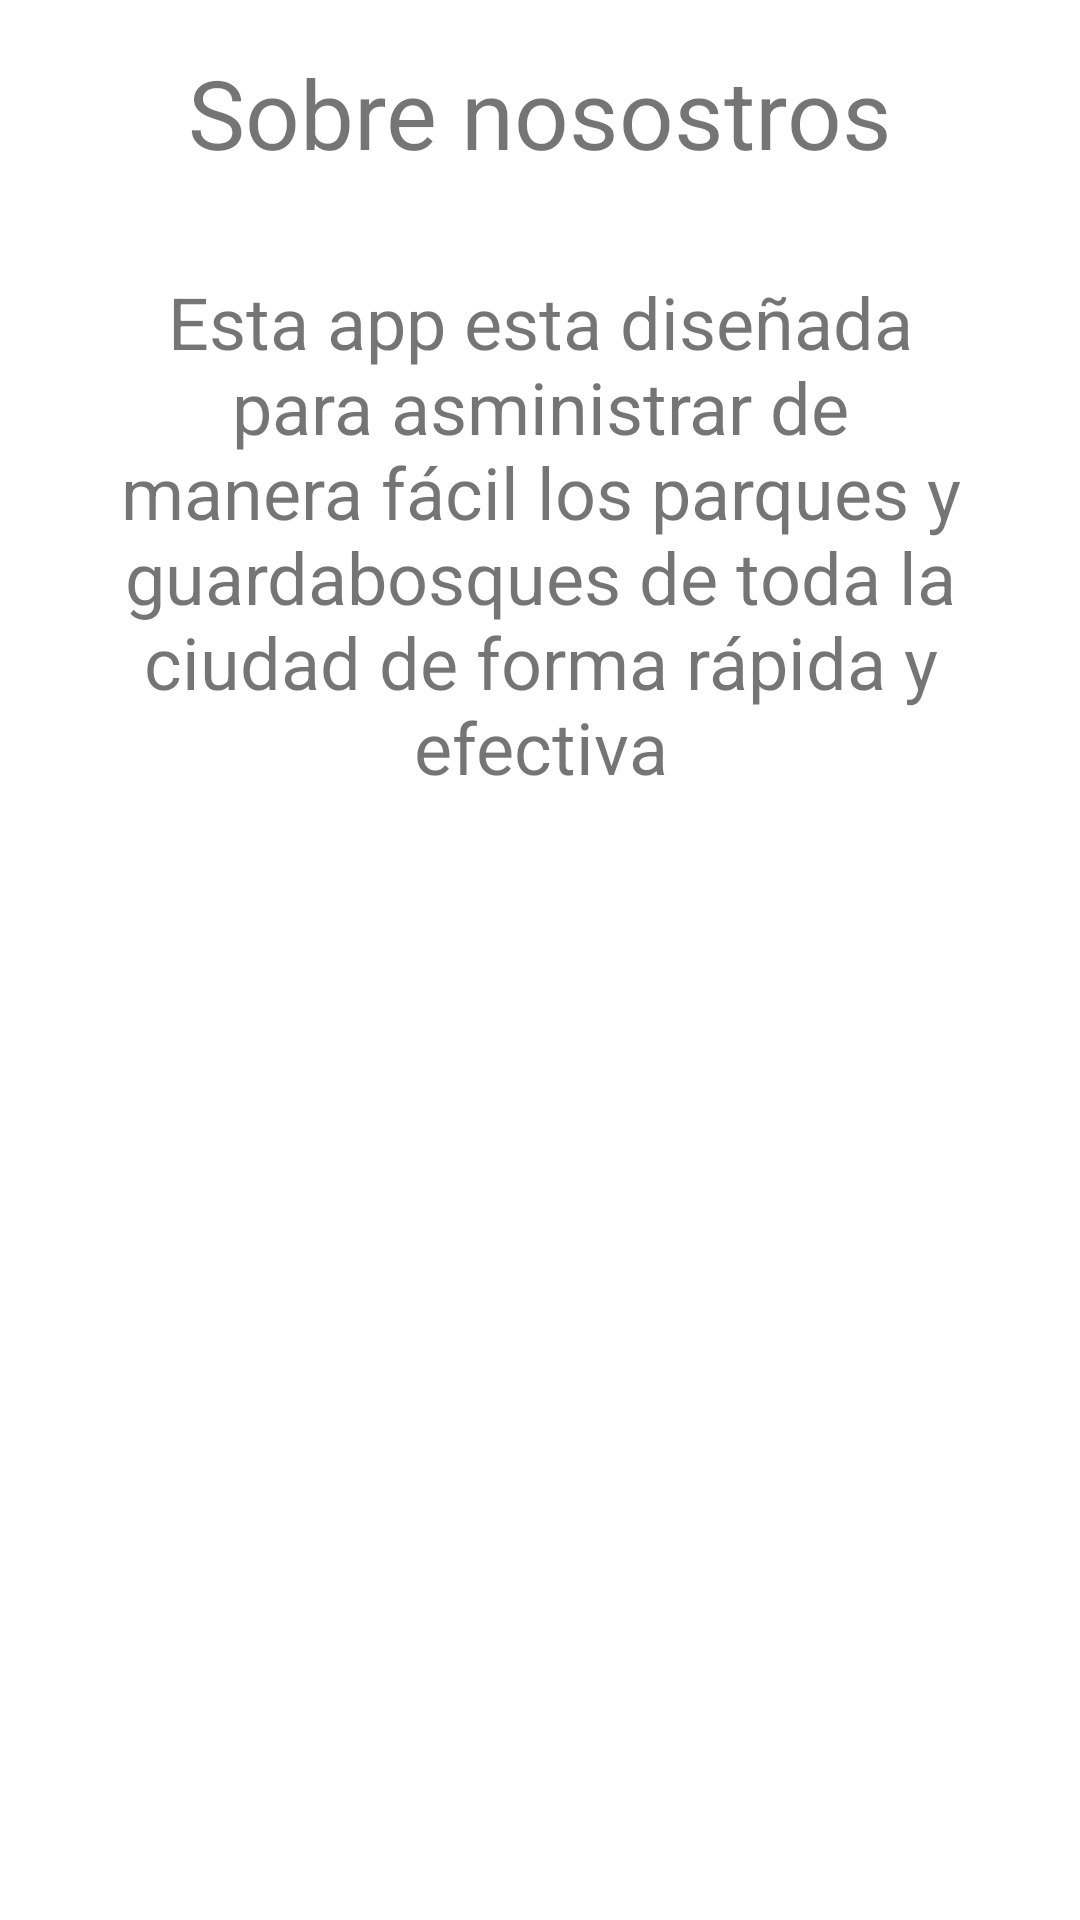

Here is an Android app screen rendered from its layout file. Give the layout XML and the strings, colors and styles it references.
<!-- AndroidManifest.xml: application theme Theme.ActividadSQLite -->
<!-- res/layout/activity_menu.xml -->
<?xml version="1.0" encoding="utf-8"?>
<androidx.constraintlayout.widget.ConstraintLayout
    xmlns:android="http://schemas.android.com/apk/res/android"
    xmlns:app="http://schemas.android.com/apk/res-auto"
    xmlns:tools="http://schemas.android.com/tools"
    android:layout_width="match_parent"
    android:layout_height="match_parent"
    tools:context=".MenuActivity">

    <TextView
        android:id="@+id/txtTituloMenu"
        android:layout_width="wrap_content"
        android:layout_height="wrap_content"
        android:layout_marginStart="16dp"
        android:layout_marginTop="16dp"
        android:layout_marginEnd="16dp"
        android:text="Sobre nosostros"
        android:textAlignment="center"
        android:textSize="32dp"
        app:layout_constraintEnd_toEndOf="parent"
        app:layout_constraintStart_toStartOf="parent"
        app:layout_constraintTop_toTopOf="parent" />

    <TextView
        android:id="@+id/txtTextoMenu"
        android:layout_width="0dp"
        android:layout_height="wrap_content"
        android:layout_marginStart="16dp"
        android:layout_marginTop="16dp"
        android:layout_marginEnd="16dp"
        android:gravity="center"
        android:padding="16dp"
        android:text="Esta app esta diseñada para asministrar de manera fácil los parques y guardabosques de toda la ciudad de forma rápida y efectiva"
        android:textSize="24dp"
        app:layout_constraintEnd_toEndOf="parent"
        app:layout_constraintStart_toStartOf="parent"
        app:layout_constraintTop_toBottomOf="@+id/txtTituloMenu" />
</androidx.constraintlayout.widget.ConstraintLayout>
<!-- resources referenced by this layout -->
<resources>
  <style name="Theme.ActividadSQLite" parent="Theme.MaterialComponents.DayNight.DarkActionBar">
          
          <item name="colorPrimary">@color/purple_500</item>
          <item name="colorPrimaryVariant">@color/purple_700</item>
          <item name="colorOnPrimary">@color/white</item>
          
          <item name="colorSecondary">@color/teal_200</item>
          <item name="colorSecondaryVariant">@color/teal_700</item>
          <item name="colorOnSecondary">@color/black</item>
          
          <item name="android:statusBarColor">?attr/colorPrimaryVariant</item>
          
      </style>
  <!-- not gathered from this repository: default colours our renderer supplied (Android Studio template values) -->
  <color name="purple_500">#FF6200EE</color>
  <color name="purple_700">#FF3700B3</color>
  <color name="teal_200">#FF03DAC5</color>
  <color name="teal_700">#FF018786</color>
  <color name="black">#FF000000</color>
  <color name="white">#FFFFFFFF</color>
</resources>
